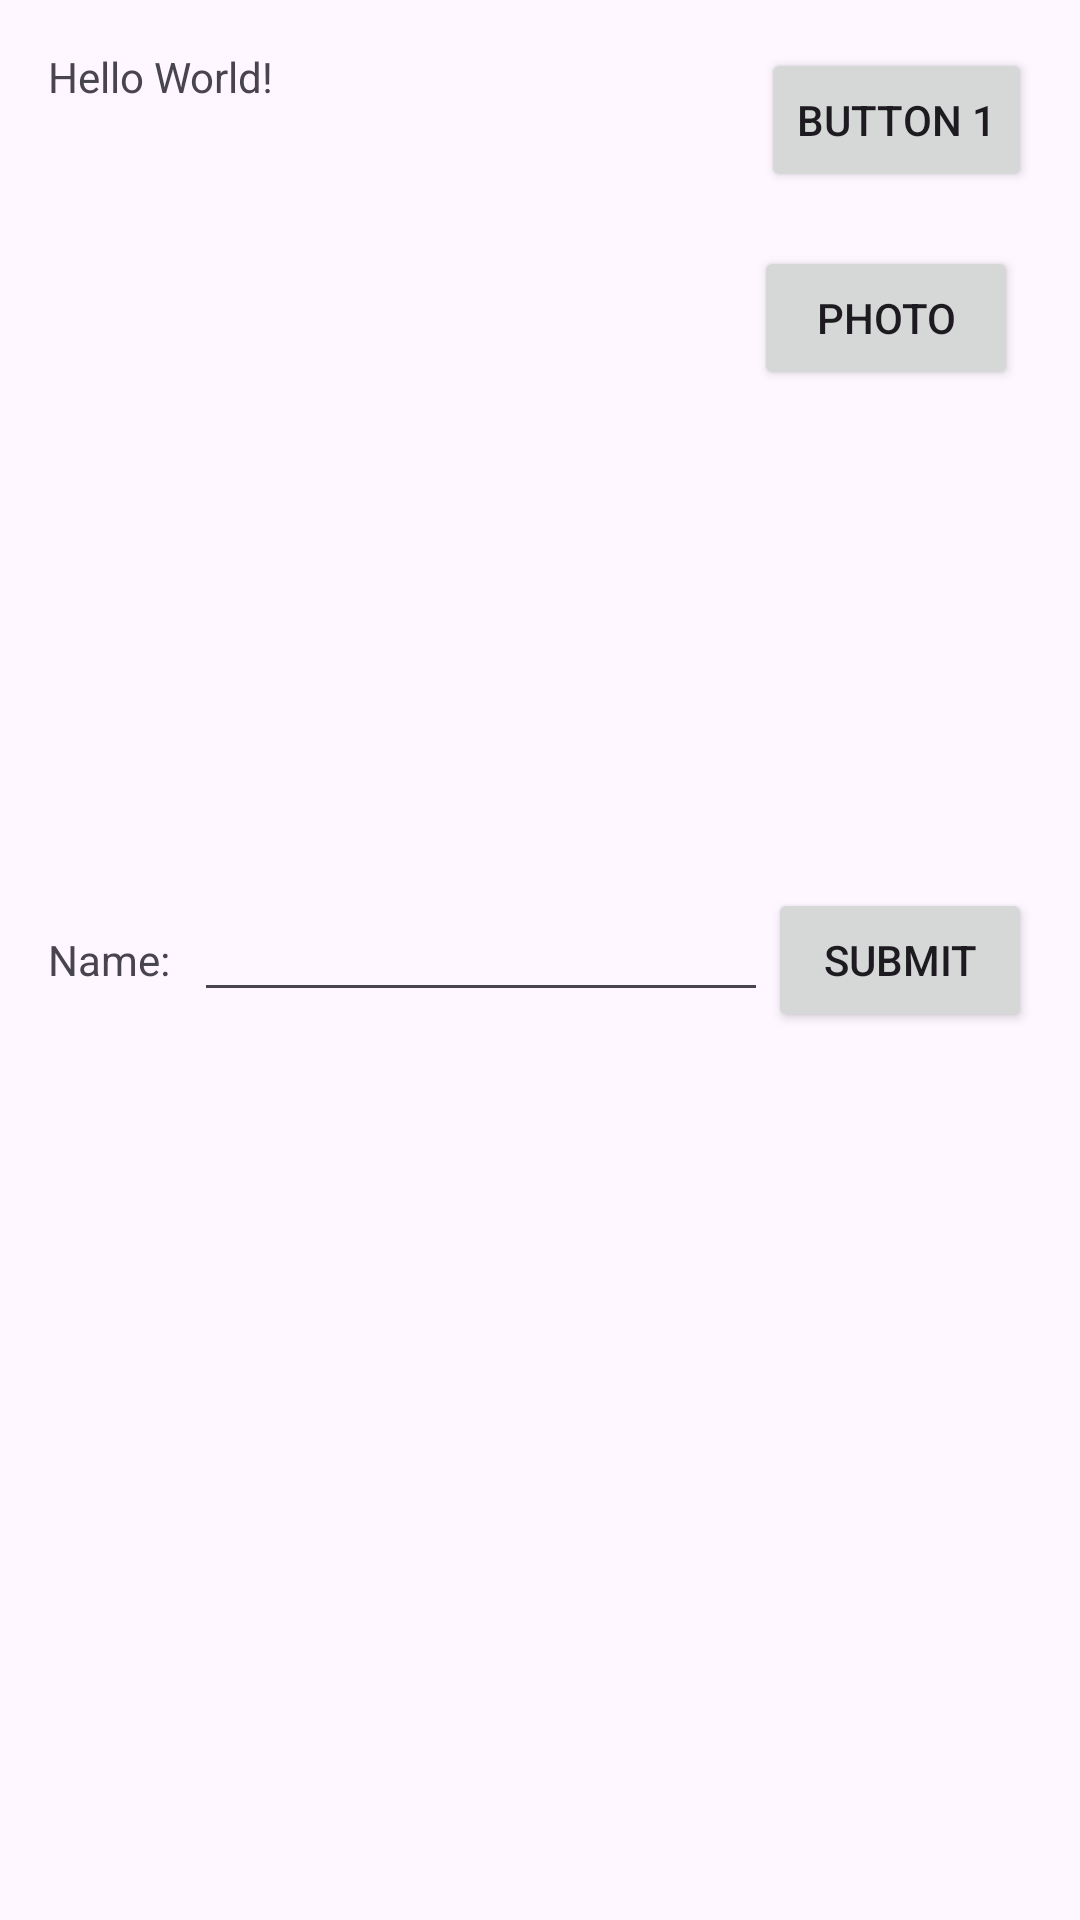

The Android layout XML behind this screen, and the referenced resources:
<!-- AndroidManifest.xml: application theme Theme.Material3.DayNight -->
<!-- res/layout/activity_main.xml -->
<?xml version="1.0" encoding="utf-8"?>
<RelativeLayout xmlns:android="http://schemas.android.com/apk/res/android"
    xmlns:app="http://schemas.android.com/apk/res-auto"
    xmlns:tools="http://schemas.android.com/tools"
    android:layout_width="match_parent"
    android:layout_height="match_parent"
    tools:context=".MainActivity"
    android:padding="16dp"
    >

    <TextView
        android:id="@+id/tv_hw"
        android:layout_width="wrap_content"
        android:layout_height="wrap_content"
        android:layout_alignParentLeft="true"
        android:layout_alignParentTop="true"
        android:text="Hello World!" />
    <Button
        android:layout_width="wrap_content"
        android:layout_height="wrap_content"
        android:layout_alignParentTop="true"
        android:layout_alignParentRight="true"
        android:text="Button 1"
        android:id="@+id/button_1"
        />

    <Button
        android:id="@+id/PhotoButton"
        android:layout_width="wrap_content"
        android:layout_height="wrap_content"
        android:layout_below="@id/button_1"
        android:layout_marginTop="18dp"
        android:layout_marginRight="-86dp"
        android:layout_toLeftOf="@id/button_1"
        android:text="photo" />

    <ImageView
        android:id="@+id/iv_pic"
        android:layout_width="wrap_content"
        android:layout_height="wrap_content"
        tools:srcCompat="@tools:sample/avatars" />

    <LinearLayout
        android:layout_width="match_parent"
        android:layout_height="wrap_content"
        android:orientation="horizontal"
        android:layout_centerVertical="true"
        >

        <TextView
            android:layout_width="wrap_content"
            android:layout_height="wrap_content"
            android:text="Name:"
            android:layout_weight="0"
            android:layout_marginRight="8dp"
            />
        <EditText
            android:layout_width="32dp"
            android:layout_height="wrap_content"
            android:layout_weight="1"
            android:layout_toLeftOf="@id/button_submit"
            />
        <Button
            android:layout_width="wrap_content"
            android:layout_height="wrap_content"
            android:text="submit"
            android:id="@+id/button_submit"
            android:layout_weight="0"
            />

    </LinearLayout>

</RelativeLayout>
<!-- resources referenced by this layout -->
<resources>

</resources>
